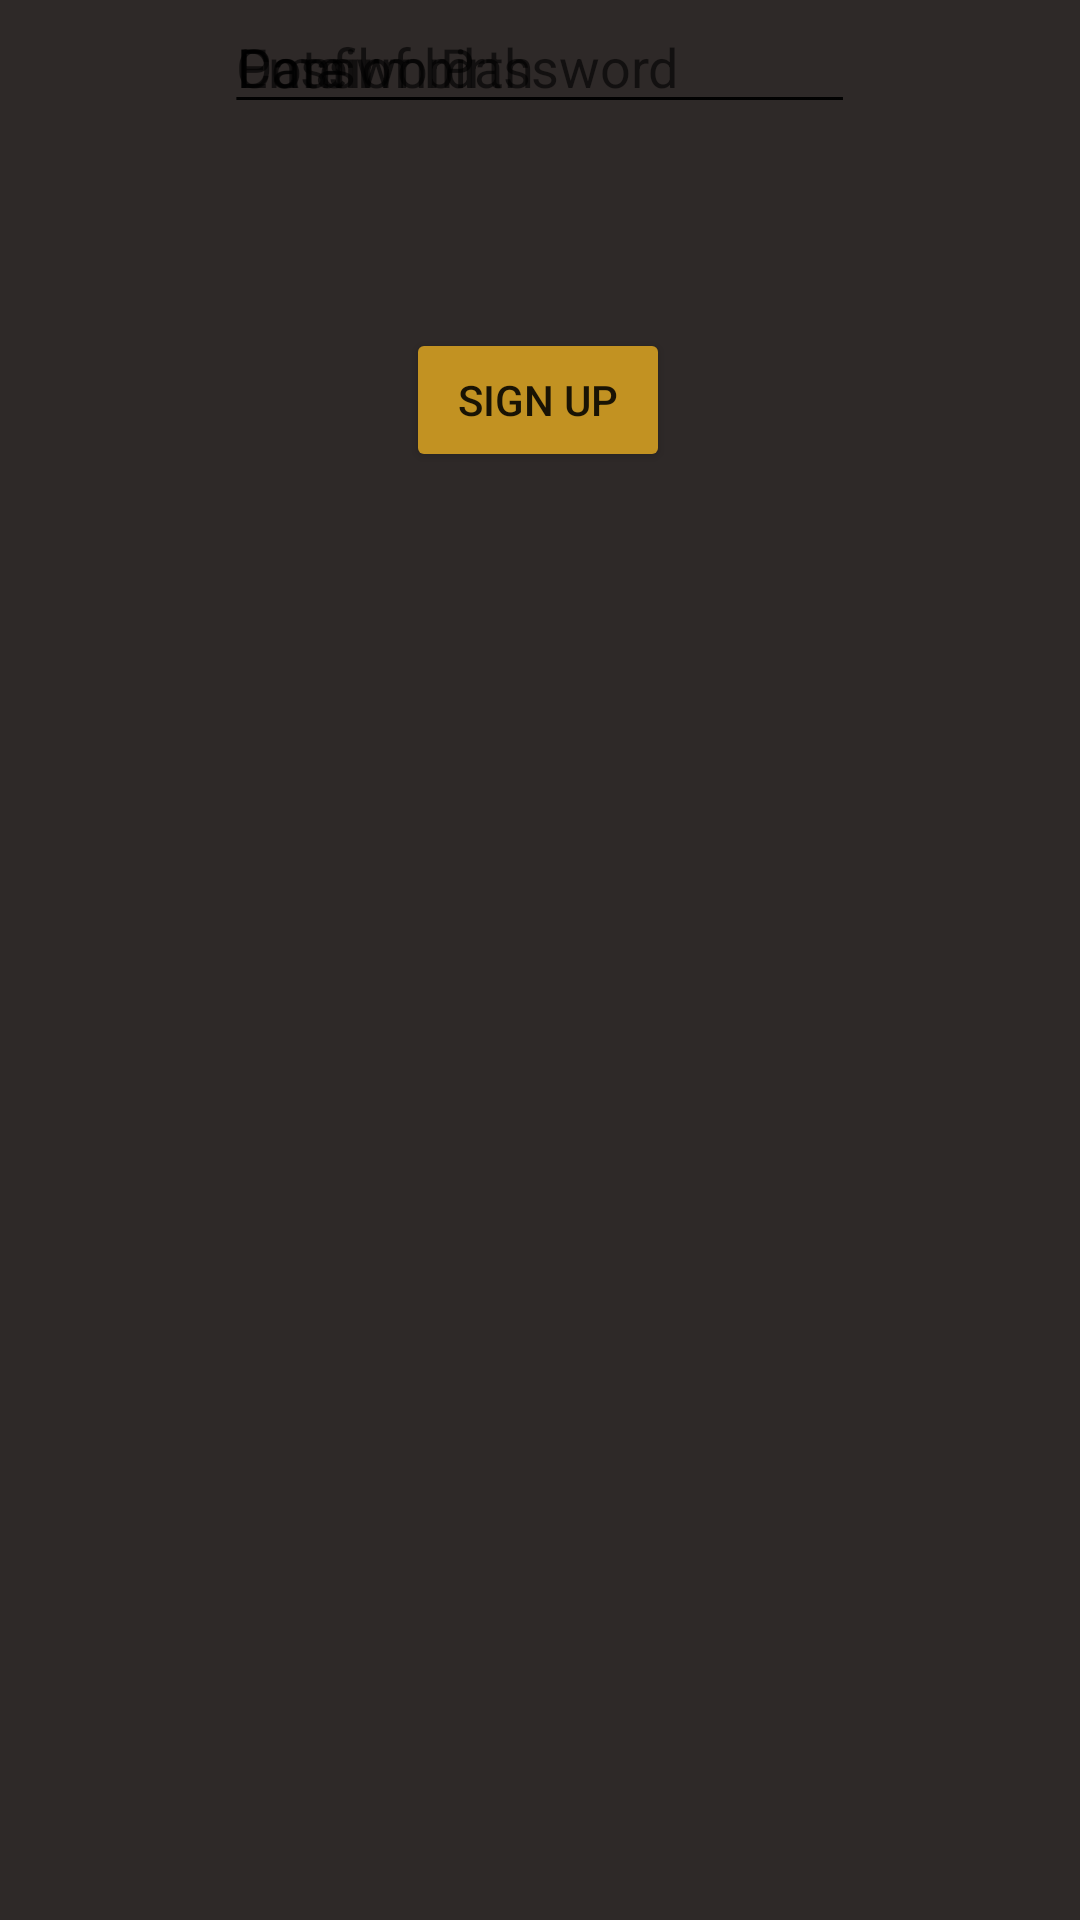

Write the Android layout XML for this screen, with the resource values it uses.
<!-- AndroidManifest.xml: application theme Theme.MtlCut -->
<!-- res/layout/activity_signup.xml -->
<?xml version="1.0" encoding="utf-8"?>
<androidx.constraintlayout.widget.ConstraintLayout xmlns:android="http://schemas.android.com/apk/res/android"
    xmlns:app="http://schemas.android.com/apk/res-auto"
    xmlns:tools="http://schemas.android.com/tools"
    android:layout_width="match_parent"
    android:layout_height="match_parent"
    android:background="@color/background_main">

    <Button
        android:id="@+id/button_login2"
        android:layout_width="wrap_content"
        android:layout_height="wrap_content"
        android:layout_marginTop="68dp"
        android:backgroundTint="@color/button_color"
        android:text="Sign up"
        app:layout_constraintEnd_toEndOf="parent"
        app:layout_constraintHorizontal_bias="0.498"
        app:layout_constraintStart_toStartOf="parent"
        app:layout_constraintTop_toBottomOf="@+id/editTextTextPassword2" />

    <ImageView
        android:id="@+id/imageView3"
        android:layout_width="351dp"
        android:layout_height="324dp"
        app:layout_constraintEnd_toEndOf="parent"
        app:layout_constraintStart_toStartOf="parent"
        app:srcCompat="@mipmap/ic_launcher_foreground"
        tools:layout_editor_absoluteY="-50dp" />

    <EditText
        android:id="@+id/editTextTextEmailAddress"
        android:layout_width="wrap_content"
        android:layout_height="wrap_content"
        android:ems="10"
        android:hint="Email"
        android:inputType="textEmailAddress"
        app:layout_constraintEnd_toEndOf="parent"
        app:layout_constraintStart_toStartOf="parent"
        tools:layout_editor_absoluteY="281dp" />

    <EditText
        android:id="@+id/editTextDate"
        android:layout_width="wrap_content"
        android:layout_height="wrap_content"
        android:ems="10"
        android:hint="Date of birth"
        android:inputType="date"
        app:layout_constraintEnd_toEndOf="parent"
        app:layout_constraintStart_toStartOf="parent"
        tools:layout_editor_absoluteY="346dp" />

    <EditText
        android:id="@+id/editTextTextPassword"
        android:layout_width="wrap_content"
        android:layout_height="wrap_content"
        android:ems="10"
        android:hint="Password"
        android:inputType="textPassword"
        app:layout_constraintEnd_toEndOf="parent"
        app:layout_constraintStart_toStartOf="parent"
        tools:layout_editor_absoluteY="413dp" />

    <EditText
        android:id="@+id/editTextTextPassword2"
        android:layout_width="wrap_content"
        android:layout_height="wrap_content"
        android:ems="10"
        android:hint="Confirm Password"
        android:inputType="textPassword"
        app:layout_constraintEnd_toEndOf="parent"
        app:layout_constraintHorizontal_bias="0.497"
        app:layout_constraintStart_toStartOf="parent"
        tools:layout_editor_absoluteY="484dp" />

</androidx.constraintlayout.widget.ConstraintLayout>
<!-- resources referenced by this layout -->
<resources>
  <color name="background_main"> #2E2928</color>
  <color name="button_color"> #C29222</color>
  <style name="Theme.MtlCut" parent="Theme.MaterialComponents.DayNight.DarkActionBar">
          
          <item name="colorPrimary">@color/purple_500</item>
          <item name="colorPrimaryVariant">@color/purple_700</item>
          <item name="colorOnPrimary">@color/white</item>
          
          <item name="colorSecondary">@color/teal_200</item>
          <item name="colorSecondaryVariant">@color/teal_700</item>
          <item name="colorOnSecondary">@color/black</item>
          
          <item name="android:statusBarColor">?attr/colorPrimaryVariant</item>
          
      </style>
  <color name="purple_500">#FF6200EE</color>
  <color name="purple_700">#FF3700B3</color>
  <color name="white">#FFFFFFFF</color>
  <color name="teal_200">#FF03DAC5</color>
  <color name="teal_700">#FF018786</color>
  <color name="black">#FF000000</color>
</resources>
